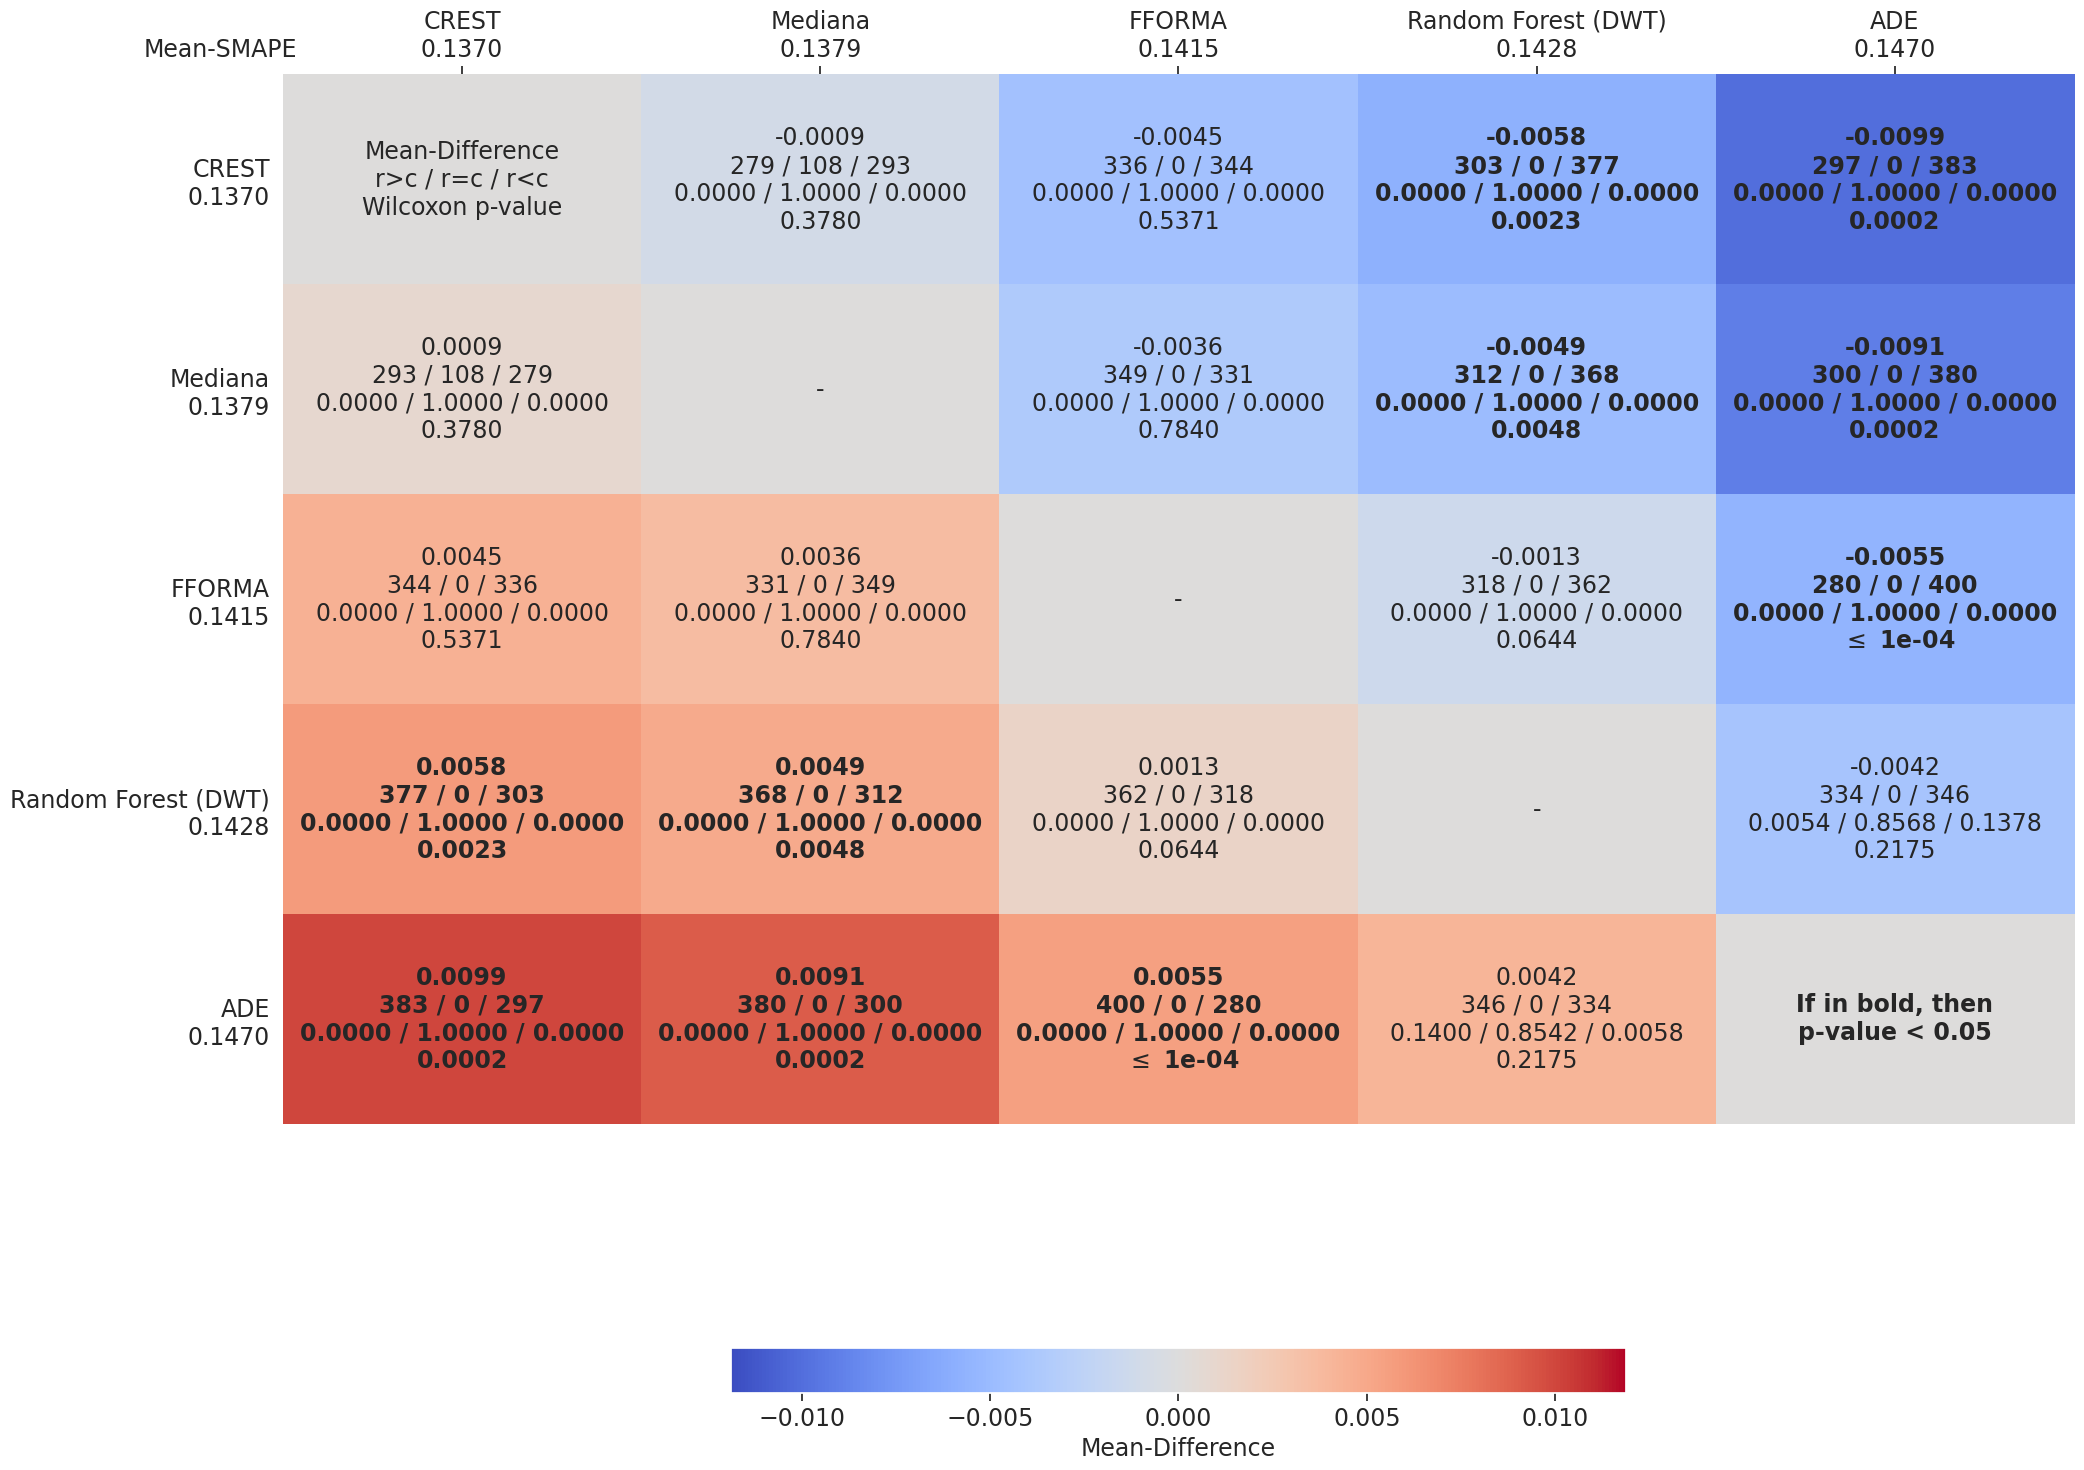

Data behind this chart, as committed beside it:
comparates, CREST, Mediana, FFORMA, Random Forest (DWT), ADE
CREST, Mean-Difference?r>c / r=c / r<c?Wilcoxon…, -0.0009?279 / 108 / 293?0.0000 / 1.0000 …, -0.0045?336 / 0 / 344?0.0000 / 1.0000 / …, -0.0058?303 / 0 / 377?0.0000 / 1.0000 / …, -0.0099?297 / 0 / 383?0.0000 / 1.0000 / …
Mediana, 0.0009?293 / 108 / 279?0.0000 / 1.0000 /…, -, -0.0036?349 / 0 / 331?0.0000 / 1.0000 / …, -0.0049?312 / 0 / 368?0.0000 / 1.0000 / …, -0.0091?300 / 0 / 380?0.0000 / 1.0000 / …
FFORMA, 0.0045?344 / 0 / 336?0.0000 / 1.0000 / 0…, 0.0036?331 / 0 / 349?0.0000 / 1.0000 / 0…, -, -0.0013?318 / 0 / 362?0.0000 / 1.0000 / …, -0.0055?280 / 0 / 400?0.0000 / 1.0000 / …
Random Forest (DWT), 0.0058?377 / 0 / 303?0.0000 / 1.0000 / 0…, 0.0049?368 / 0 / 312?0.0000 / 1.0000 / 0…, 0.0013?362 / 0 / 318?0.0000 / 1.0000 / 0…, -, -0.0042?334 / 0 / 346?0.0063 / 0.8575 / …
ADE, 0.0099?383 / 0 / 297?0.0000 / 1.0000 / 0…, 0.0091?380 / 0 / 300?0.0000 / 1.0000 / 0…, 0.0055?400 / 0 / 280?0.0000 / 1.0000 / 0…, 0.0042?346 / 0 / 334?0.1399 / 0.8540 / 0…, If in bold, then?p-value < 0.05
